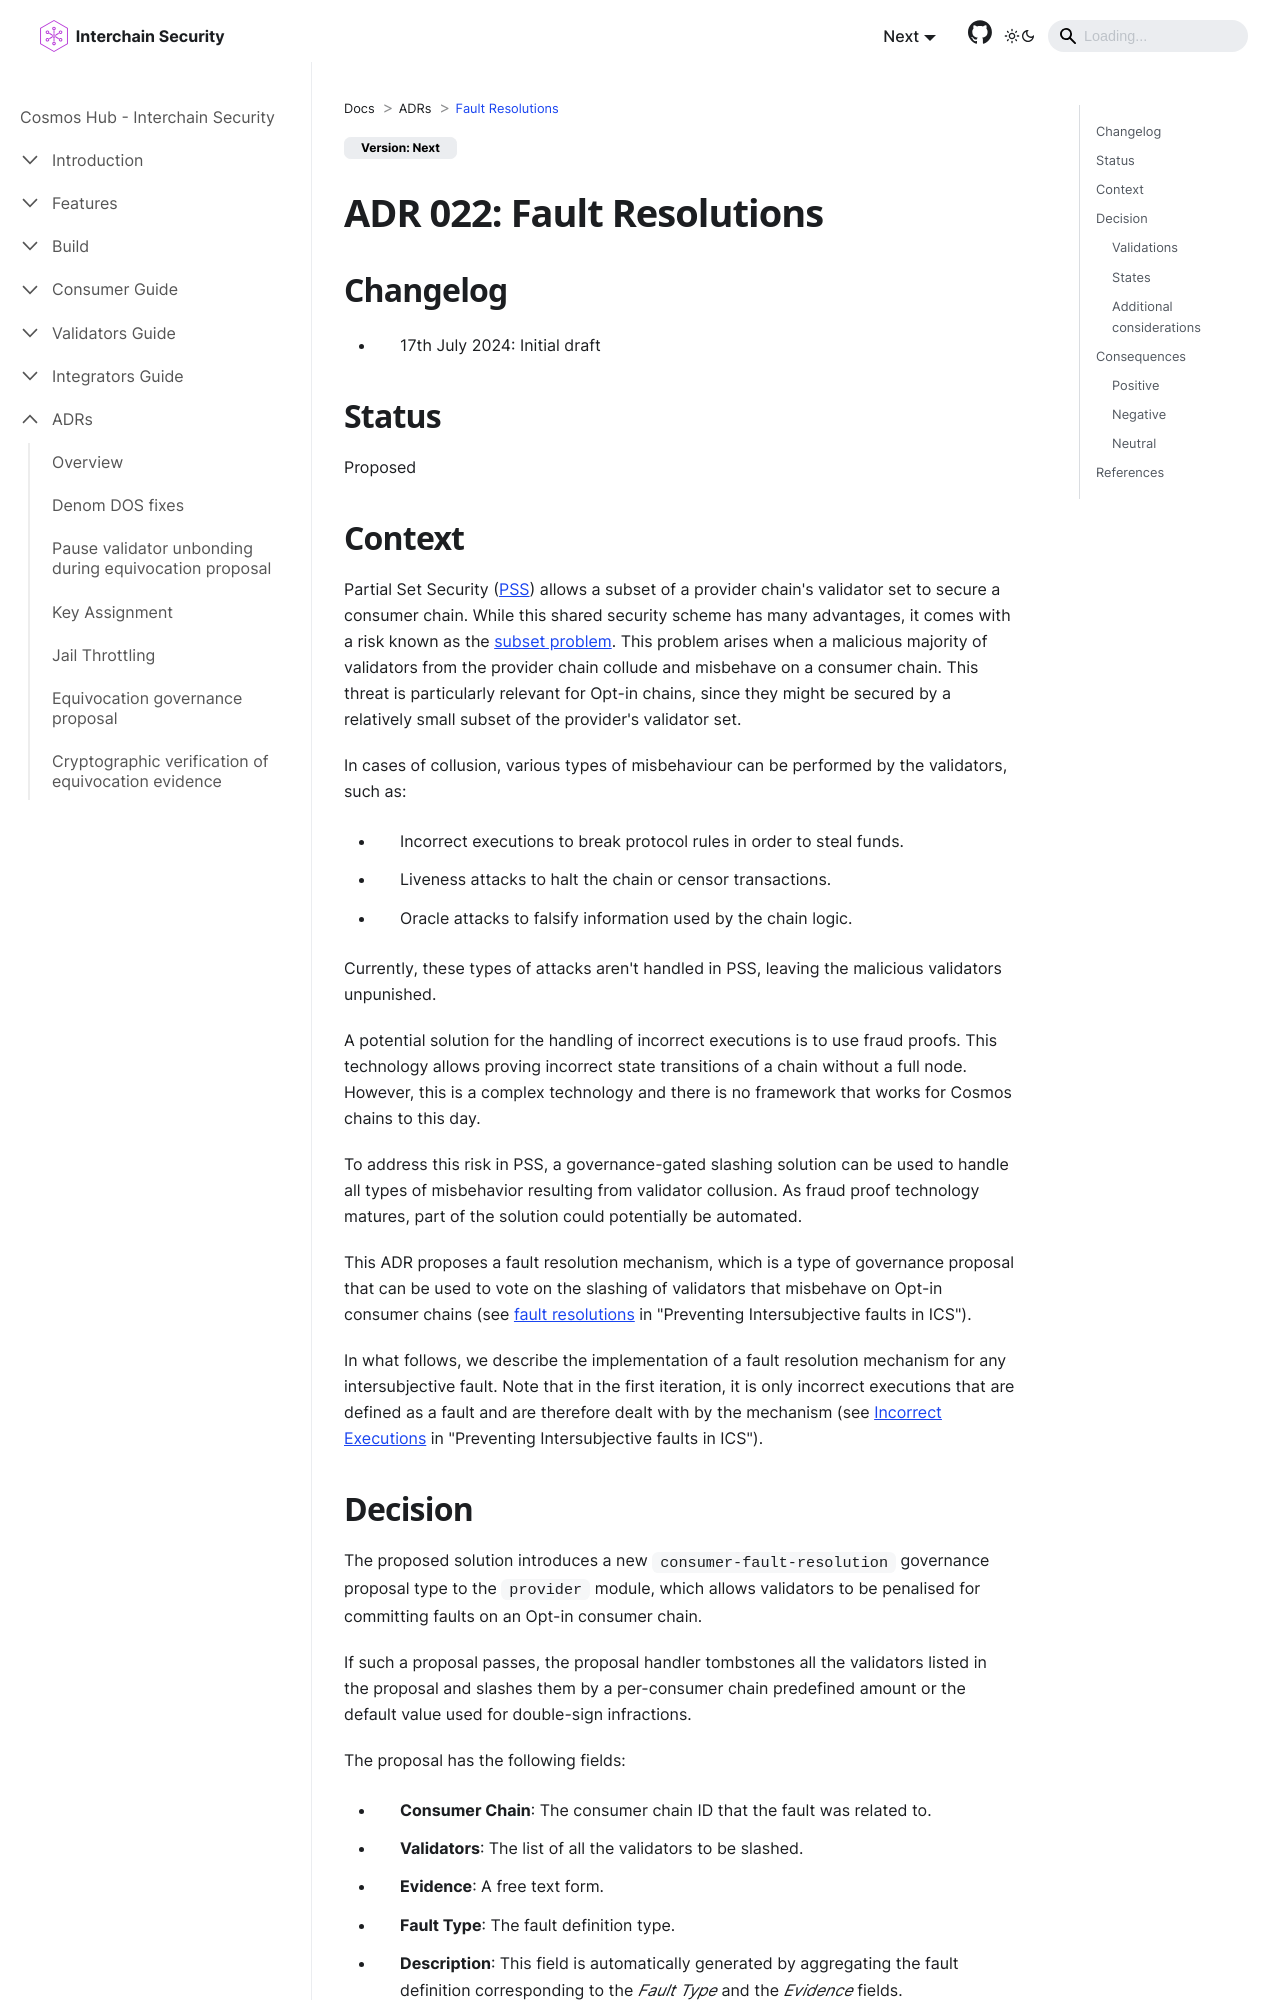

repository: cosmos/interchain-security · page: adrs/adr-022-fault-resolutions.html · generator: docusaurus

---
sidebar_position: 23
title: Fault Resolutions
---
# ADR 022: Fault Resolutions

## Changelog
* 17th July 2024: Initial draft

## Status

Proposed

## Context

Partial Set Security ([PSS](./adr-015-partial-set-security.md)) allows a subset of a provider chain's validator set to secure a consumer chain.
 While this shared security scheme has many advantages, it comes with a risk known as the
 [subset problem](https://informal.systems/blog/replicated-vs-mesh-security#risks-of-opt-in-security-also-known-as-ics-v-2).
 This problem arises when a malicious majority of validators from the provider chain collude and misbehave on a consumer chain.
 This threat is particularly relevant for Opt-in chains, since they might be secured by a relatively small subset of the provider's validator set.  

In cases of collusion, various types of misbehaviour can be performed by the validators, such as:

* Incorrect executions to break protocol rules in order to steal funds.
* Liveness attacks to halt the chain or censor transactions.
* Oracle attacks to falsify information used by the chain logic.

Currently, these types of attacks aren't handled in PSS, leaving the malicious validators unpunished.

A potential solution for the handling of incorrect executions is to use fraud proofs.
 This technology allows proving incorrect state transitions of a chain without a full node.
 However, this is a complex technology and there is no framework that works for Cosmos chains to this day.


To address this risk in PSS, a governance-gated slashing solution can be used to handle all types of misbehavior resulting from validator collusion. As fraud proof technology matures, part of the solution could potentially be automated.


This ADR proposes a fault resolution mechanism, which is a type of governance proposal that can be used to vote on the slashing of validators that misbehave on Opt-in consumer chains (see [fault resolutions](https://forum.cosmos.network/t/preventing-intersubjective-faults-in-ics/14103#fault-resolutions-3) in "Preventing Intersubjective faults in ICS").

In what follows, we describe the implementation of a fault resolution mechanism for any intersubjective fault.
 Note that in the first iteration, it is only incorrect executions that are defined as a fault and are therefore dealt with by the mechanism (see [Incorrect Executions](https://forum.cosmos.network/t/preventing-intersubjective-faults-in-ics/14103#incorrect-execution-fault-definition-5) in "Preventing Intersubjective faults in ICS").
